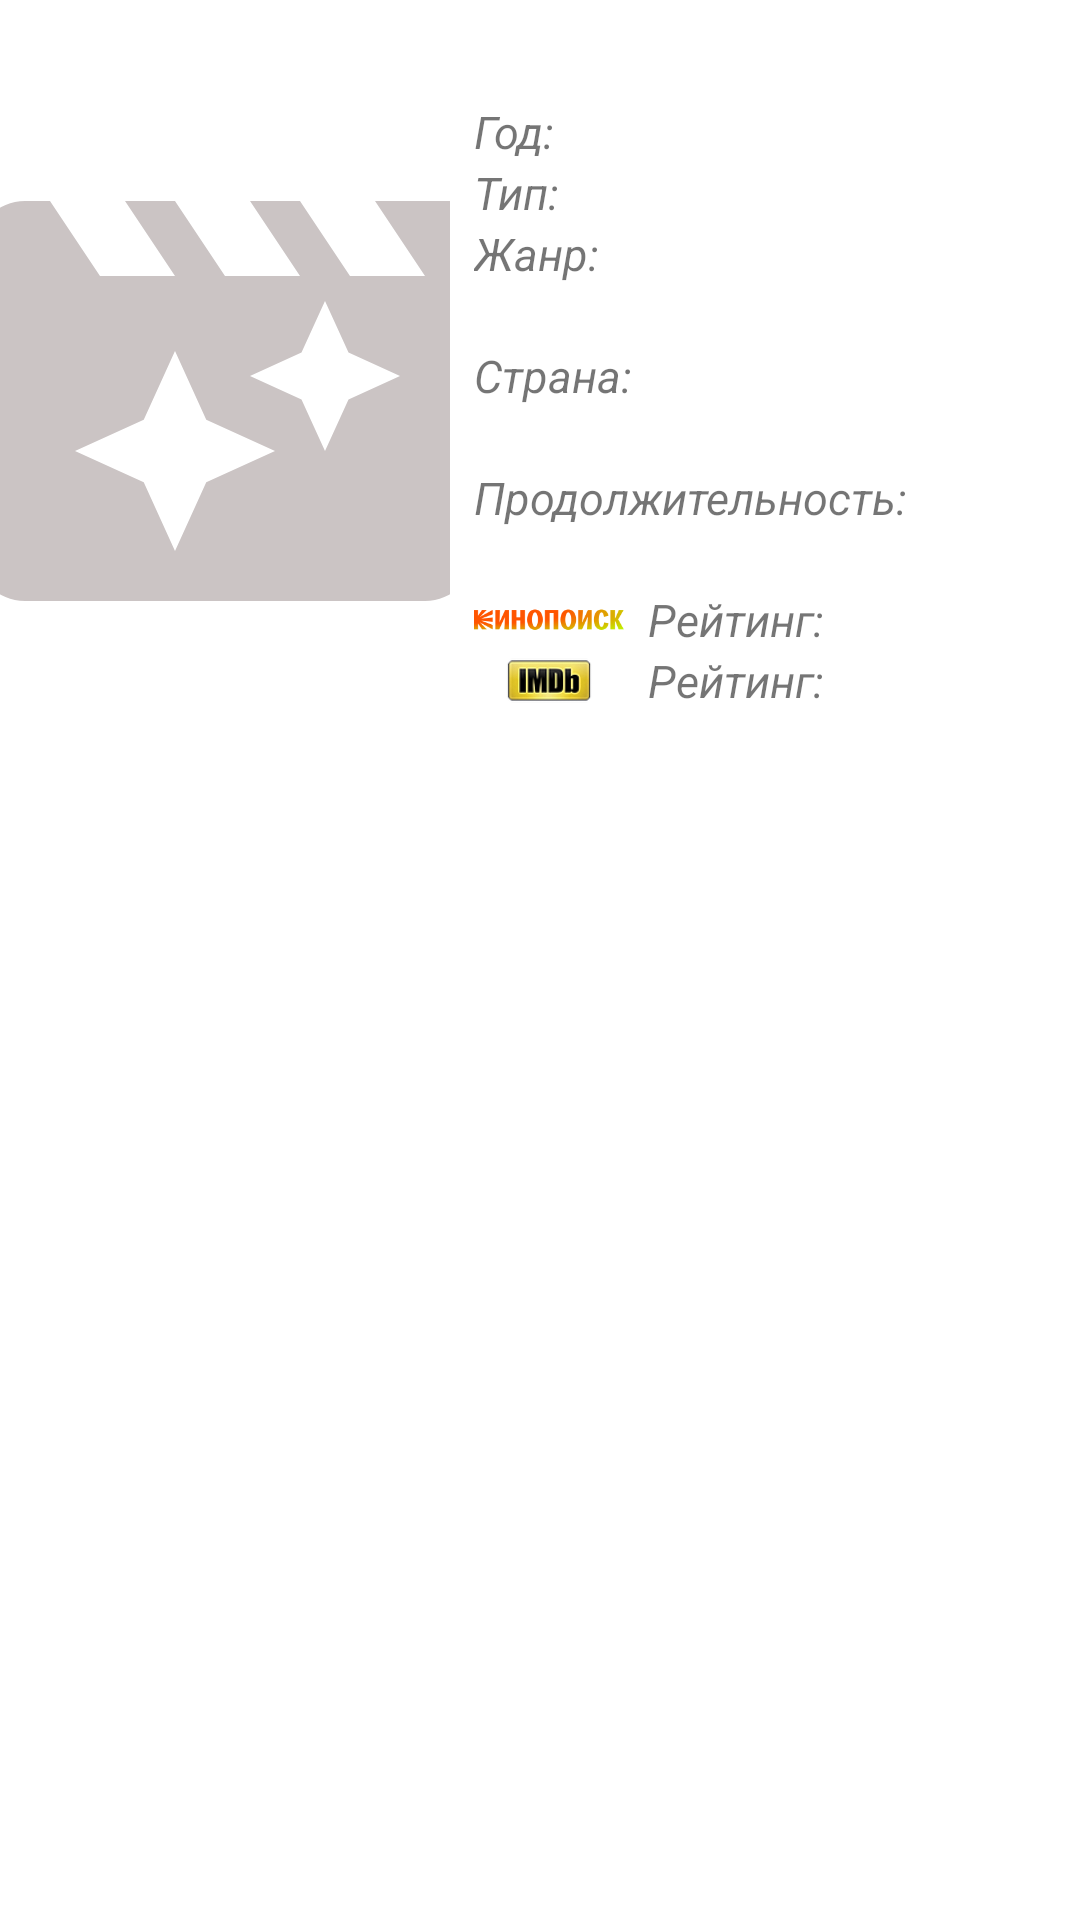

Here is an Android app screen rendered from its layout file. Give the layout XML and the strings, colors and styles it references.
<!-- AndroidManifest.xml: application theme Theme.Filma -->
<!-- res/layout/movie_parameters_layout.xml -->
<?xml version="1.0" encoding="utf-8"?>
<androidx.constraintlayout.widget.ConstraintLayout xmlns:android="http://schemas.android.com/apk/res/android"
    xmlns:app="http://schemas.android.com/apk/res-auto"
    xmlns:tools="http://schemas.android.com/tools"
    android:layout_width="match_parent"
    android:layout_height="wrap_content">

    <androidx.appcompat.widget.AppCompatImageView
        android:id="@+id/details_movie_image"
        android:layout_width="150dp"
        android:layout_height="200dp"
        android:scaleType="centerCrop"
        android:src="@drawable/ic_movie_default_image"
        app:layout_constraintStart_toStartOf="parent"
        app:layout_constraintTop_toBottomOf="@+id/details_title"
        tools:src="@drawable/example_movie_image" />

    <TextView
        android:id="@+id/details_title"
        android:layout_width="0dp"
        android:layout_height="wrap_content"
        android:layout_marginHorizontal="@dimen/margin_8"
        android:layout_marginBottom="@dimen/margin_8"
        android:gravity="center"
        android:textColor="@color/details_parameters_text_color"
        android:textSize="@dimen/details_movie_title_text_size"
        android:textStyle="bold"
        app:layout_constraintEnd_toEndOf="parent"
        app:layout_constraintStart_toStartOf="parent"
        app:layout_constraintTop_toTopOf="parent"
        tools:text="@string/example_movie_title" />

    <TextView
        android:id="@+id/details_movie_year_header"
        style="@style/DetailsMovieParametersStyle.Header"
        android:text="@string/details_year_header"
        app:layout_constraintStart_toEndOf="@+id/details_movie_image"
        app:layout_constraintTop_toTopOf="@+id/details_movie_image" />

    <TextView
        android:id="@+id/details_movie_year_content"
        style="@style/DetailsMovieParametersStyle.Content"
        app:layout_constraintEnd_toEndOf="parent"
        app:layout_constraintStart_toEndOf="@+id/details_movie_year_header"
        app:layout_constraintTop_toBottomOf="@id/details_title"
        tools:text="@string/example_movie_year" />

    <TextView
        android:id="@+id/details_movie_type_header"
        style="@style/DetailsMovieParametersStyle.Header"
        android:text="@string/details_type_header"
        app:layout_constraintStart_toEndOf="@+id/details_movie_image"
        app:layout_constraintTop_toBottomOf="@+id/details_movie_year_content" />

    <TextView
        android:id="@+id/details_movie_type_content"
        style="@style/DetailsMovieParametersStyle.Content"
        app:layout_constraintEnd_toEndOf="parent"
        app:layout_constraintStart_toEndOf="@+id/details_movie_type_header"
        app:layout_constraintTop_toBottomOf="@id/details_movie_year_content"
        tools:text="@string/example_movie_type" />

    <TextView
        android:id="@+id/details_movie_genre_header"
        style="@style/DetailsMovieParametersStyle.Header"
        android:text="@string/details_genre_header"
        app:layout_constraintStart_toEndOf="@+id/details_movie_image"
        app:layout_constraintTop_toBottomOf="@+id/details_movie_type_content" />

    <TextView
        android:id="@+id/details_movie_genre_content"
        style="@style/DetailsMovieParametersStyle.Content"
        app:layout_constraintEnd_toEndOf="parent"
        app:layout_constraintStart_toEndOf="@+id/details_movie_image"
        app:layout_constraintTop_toBottomOf="@id/details_movie_genre_header"
        tools:text="@string/example_movie_genre" />

    <TextView
        android:id="@+id/details_movie_country_header"
        style="@style/DetailsMovieParametersStyle.Header"
        android:text="@string/details_country_header"
        app:layout_constraintStart_toEndOf="@+id/details_movie_image"
        app:layout_constraintTop_toBottomOf="@+id/details_movie_genre_content" />

    <TextView
        android:id="@+id/details_movie_country_content"
        style="@style/DetailsMovieParametersStyle.Content"
        app:layout_constraintEnd_toEndOf="parent"
        app:layout_constraintStart_toEndOf="@+id/details_movie_image"
        app:layout_constraintTop_toBottomOf="@id/details_movie_country_header"
        tools:text="@string/example_movie_country_text" />

    <TextView
        android:id="@+id/details_movie_runtime_header"
        style="@style/DetailsMovieParametersStyle.Header"
        android:text="@string/details_runtime_header"
        app:layout_constraintStart_toEndOf="@+id/details_movie_image"
        app:layout_constraintTop_toBottomOf="@+id/details_movie_country_content" />

    <TextView
        android:id="@+id/details_movie_runtime_content"
        style="@style/DetailsMovieParametersStyle.Content"
        app:layout_constraintEnd_toEndOf="parent"
        app:layout_constraintStart_toEndOf="@+id/details_movie_image"
        app:layout_constraintTop_toBottomOf="@id/details_movie_runtime_header"
        tools:text="@string/example_movie_runtime" />

    <androidx.appcompat.widget.AppCompatImageView
        android:id="@+id/details_imdb_image"
        android:layout_width="@dimen/imdb_image_width"
        android:layout_height="15dp"
        android:layout_margin="@dimen/margin_8"
        android:src="@drawable/ic_imdb"
        app:layout_constraintBottom_toBottomOf="@id/details_rating_header"
        app:layout_constraintStart_toEndOf="@id/details_movie_image"
        app:layout_constraintTop_toTopOf="@+id/details_rating_header" />

    <TextView
        android:id="@+id/details_rating_header"
        style="@style/DetailsMovieParametersStyle.Header"
        android:text="@string/rating_header"
        android:textSize="15sp"
        app:layout_constraintStart_toEndOf="@id/details_imdb_image"
        app:layout_constraintTop_toBottomOf="@+id/details_kinopoisk_rating_header" />

    <TextView
        android:id="@+id/details_imdb_rating_content"
        style="@style/DetailsMovieParametersStyle.Content"
        android:textSize="15sp"
        android:textStyle="bold"
        app:layout_constraintBottom_toBottomOf="@id/details_rating_header"
        app:layout_constraintStart_toEndOf="@id/details_rating_header"
        app:layout_constraintTop_toTopOf="@id/details_rating_header"
        tools:text="@string/example_rating" />

    <androidx.appcompat.widget.AppCompatImageView
        android:id="@+id/details_kinopoisk_image"
        android:layout_width="@dimen/imdb_image_width"
        android:layout_height="15dp"
        android:layout_margin="@dimen/margin_8"
        android:src="@drawable/ic_kinopoisk"
        app:layout_constraintBottom_toBottomOf="@+id/details_kinopoisk_rating_header"
        app:layout_constraintStart_toEndOf="@id/details_movie_image"
        app:layout_constraintTop_toTopOf="@+id/details_kinopoisk_rating_header" />

    <TextView
        android:id="@+id/details_kinopoisk_rating_header"
        style="@style/DetailsMovieParametersStyle.Header"
        android:text="@string/rating_header"
        android:textSize="15sp"
        app:layout_constraintStart_toEndOf="@id/details_kinopoisk_image"
        app:layout_constraintTop_toBottomOf="@+id/details_movie_runtime_content" />

    <TextView
        android:id="@+id/details_kinopoisk_rating_content"
        style="@style/DetailsMovieParametersStyle.Content"
        android:textSize="15sp"
        android:textStyle="bold"
        app:layout_constraintBottom_toBottomOf="@id/details_kinopoisk_rating_header"
        app:layout_constraintStart_toEndOf="@id/details_kinopoisk_rating_header"
        app:layout_constraintTop_toTopOf="@id/details_kinopoisk_rating_header"
        tools:text="@string/example_rating" />

</androidx.constraintlayout.widget.ConstraintLayout>
<!-- resources referenced by this layout -->
<resources>
  <color name="details_parameters_text_color">#FF000000</color>
  <dimen name="details_movie_title_text_size">25sp</dimen>
  <dimen name="imdb_image_width">50dp</dimen>
  <dimen name="margin_8">8dp</dimen>
  <!-- drawable example_movie_image: jpg bitmap (drawable, 13768 bytes) -->
  <!-- drawable ic_imdb: png bitmap (drawable, 6546 bytes) -->
  <!-- drawable ic_kinopoisk: png bitmap (drawable, 6687 bytes) -->
  <!-- drawable ic_movie_default_image (drawable) -->
  <vector android:height="24dp" android:tint="#CBC4C4"
      android:viewportHeight="24" android:viewportWidth="24"
      android:width="24dp" xmlns:android="http://schemas.android.com/apk/res/android">
      <path android:fillColor="@android:color/white" android:pathData="M18,4l2,3h-3l-2,-3h-2l2,3h-3l-2,-3L8,4l2,3L7,7L5,4L4,4c-1.1,0 -1.99,0.9 -1.99,2L2,18c0,1.1 0.9,2 2,2h16c1.1,0 2,-0.9 2,-2L22,4h-4zM11.25,15.25L10,18l-1.25,-2.75L6,14l2.75,-1.25L10,10l1.25,2.75L14,14l-2.75,1.25zM16.94,11.94L16,14l-0.94,-2.06L13,11l2.06,-0.94L16,8l0.94,2.06L19,11l-2.06,0.94z"/>
  </vector>
  <string name="details_country_header">Страна:</string>
  <string name="details_genre_header">Жанр:</string>
  <string name="details_runtime_header">Продолжительность:</string>
  <string name="details_type_header">Тип:</string>
  <string name="details_year_header">Год:</string>
  <string name="example_movie_country_text">США</string>
  <string name="example_movie_genre">Thriller</string>
  <string name="example_movie_runtime">1:25:05</string>
  <string name="example_movie_title">Inception</string>
  <string name="example_movie_type">Movie</string>
  <string name="example_movie_year">2010</string>
  <string name="example_rating">7.5</string>
  <string name="rating_header">Рейтинг:</string>
  <style name="DetailsMovieParametersStyle.Content">
          <item name="android:layout_width">0dp</item>
          <item name="android:textColor">@color/details_parameters_text_color</item>
          <item name="layout_constraintHorizontal_bias">0.0</item>
      </style>
  <style name="DetailsMovieParametersStyle.Header">
          <item name="android:textStyle">italic</item>
      </style>
  <style name="Theme.Filma" parent="Theme.MaterialComponents.DayNight.DarkActionBar">
          
          <item name="colorPrimary">@color/purple_500</item>
          <item name="colorPrimaryVariant">@color/purple_700</item>
          <item name="colorOnPrimary">@color/white</item>
          
          <item name="colorSecondary">@color/teal_200</item>
          <item name="colorSecondaryVariant">@color/teal_700</item>
          <item name="colorOnSecondary">@color/black</item>
          
          <item name="android:statusBarColor" tools:targetApi="l">?attr/colorPrimaryVariant</item>
          
      </style>
  <color name="purple_500">#FF6200EE</color>
  <color name="purple_700">#FF3700B3</color>
  <color name="white">#FFFFFFFF</color>
  <color name="teal_200">#FF03DAC5</color>
  <color name="teal_700">#FF018786</color>
  <color name="black">#FF000000</color>
</resources>
